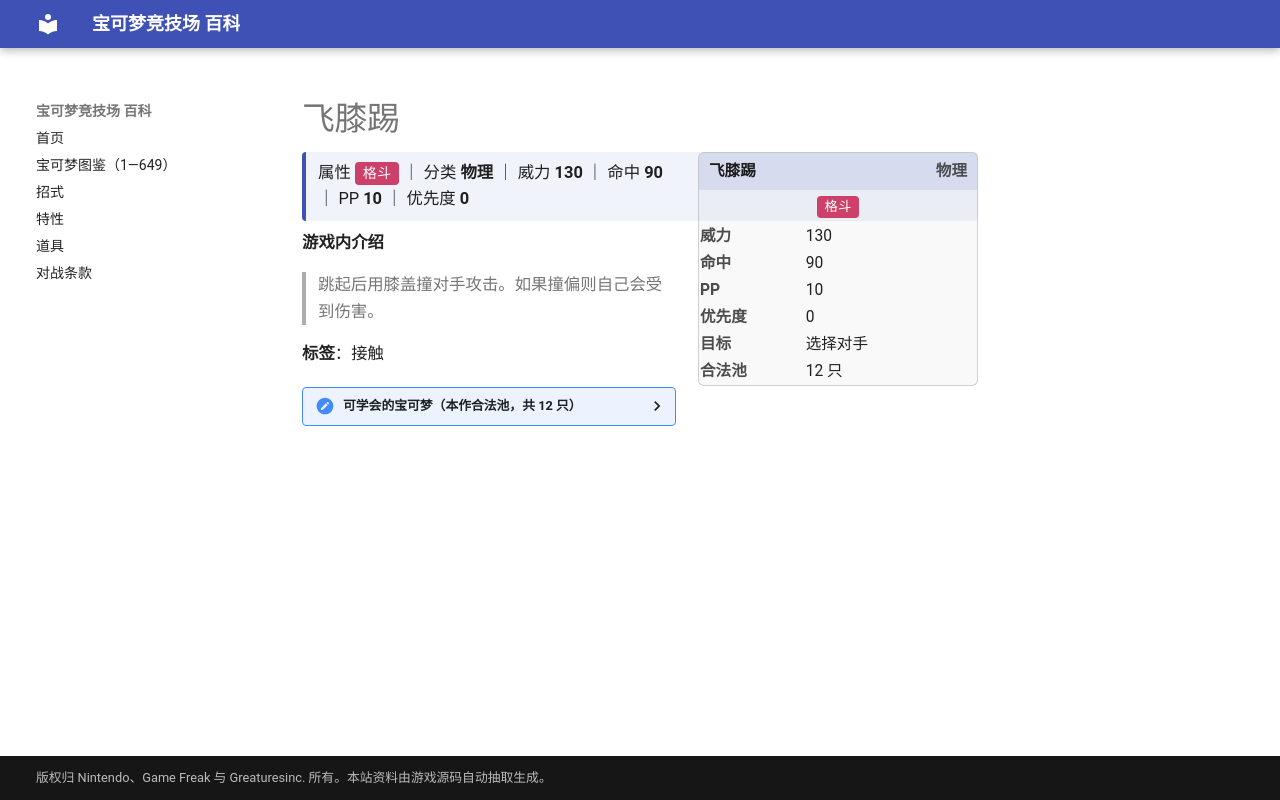

repository: nanmoboys/pkmn-arena-wiki · page: moves/飞膝踢/index.html · generator: mkdocs

# 飞膝踢

<div class="infobox">
<div class="ib-h"><span>飞膝踢</span><span class="ib-no">物理</span></div>
<div class="ib-ty"><span class="tp" style="background:#CD4069">格斗</span></div>
<table class="ib-t"><tr><th>威力</th><td>130</td></tr><tr><th>命中</th><td>90</td></tr><tr><th>PP</th><td>10</td></tr><tr><th>优先度</th><td>0</td></tr><tr><th>目标</th><td>选择对手</td></tr><tr><th>合法池</th><td>12 只</td></tr></table></div>
<div class="head-stat">属性 <span class="tp" style="background:#CD4069">格斗</span> ｜ 分类 <b>物理</b> ｜ 威力 <b>130</b> ｜ 命中 <b>90</b> ｜ PP <b>10</b> ｜ 优先度 <b>0</b></div>

**游戏内介绍**

> 跳起后用膝盖撞对手攻击。如果撞偏则自己会受到伤害。

**标签**：接触

<details class="pool"><summary>可学会的宝可梦（本作合法池，共 12 只）</summary>

<p>飞腿郎、快拳郎、无畏小子、战舞郎、火稚鸡、力壮鸡、玛沙那、恰雷姆、滑滑小子、头巾混混、功夫鼬、师父鼬</p>

</details>
